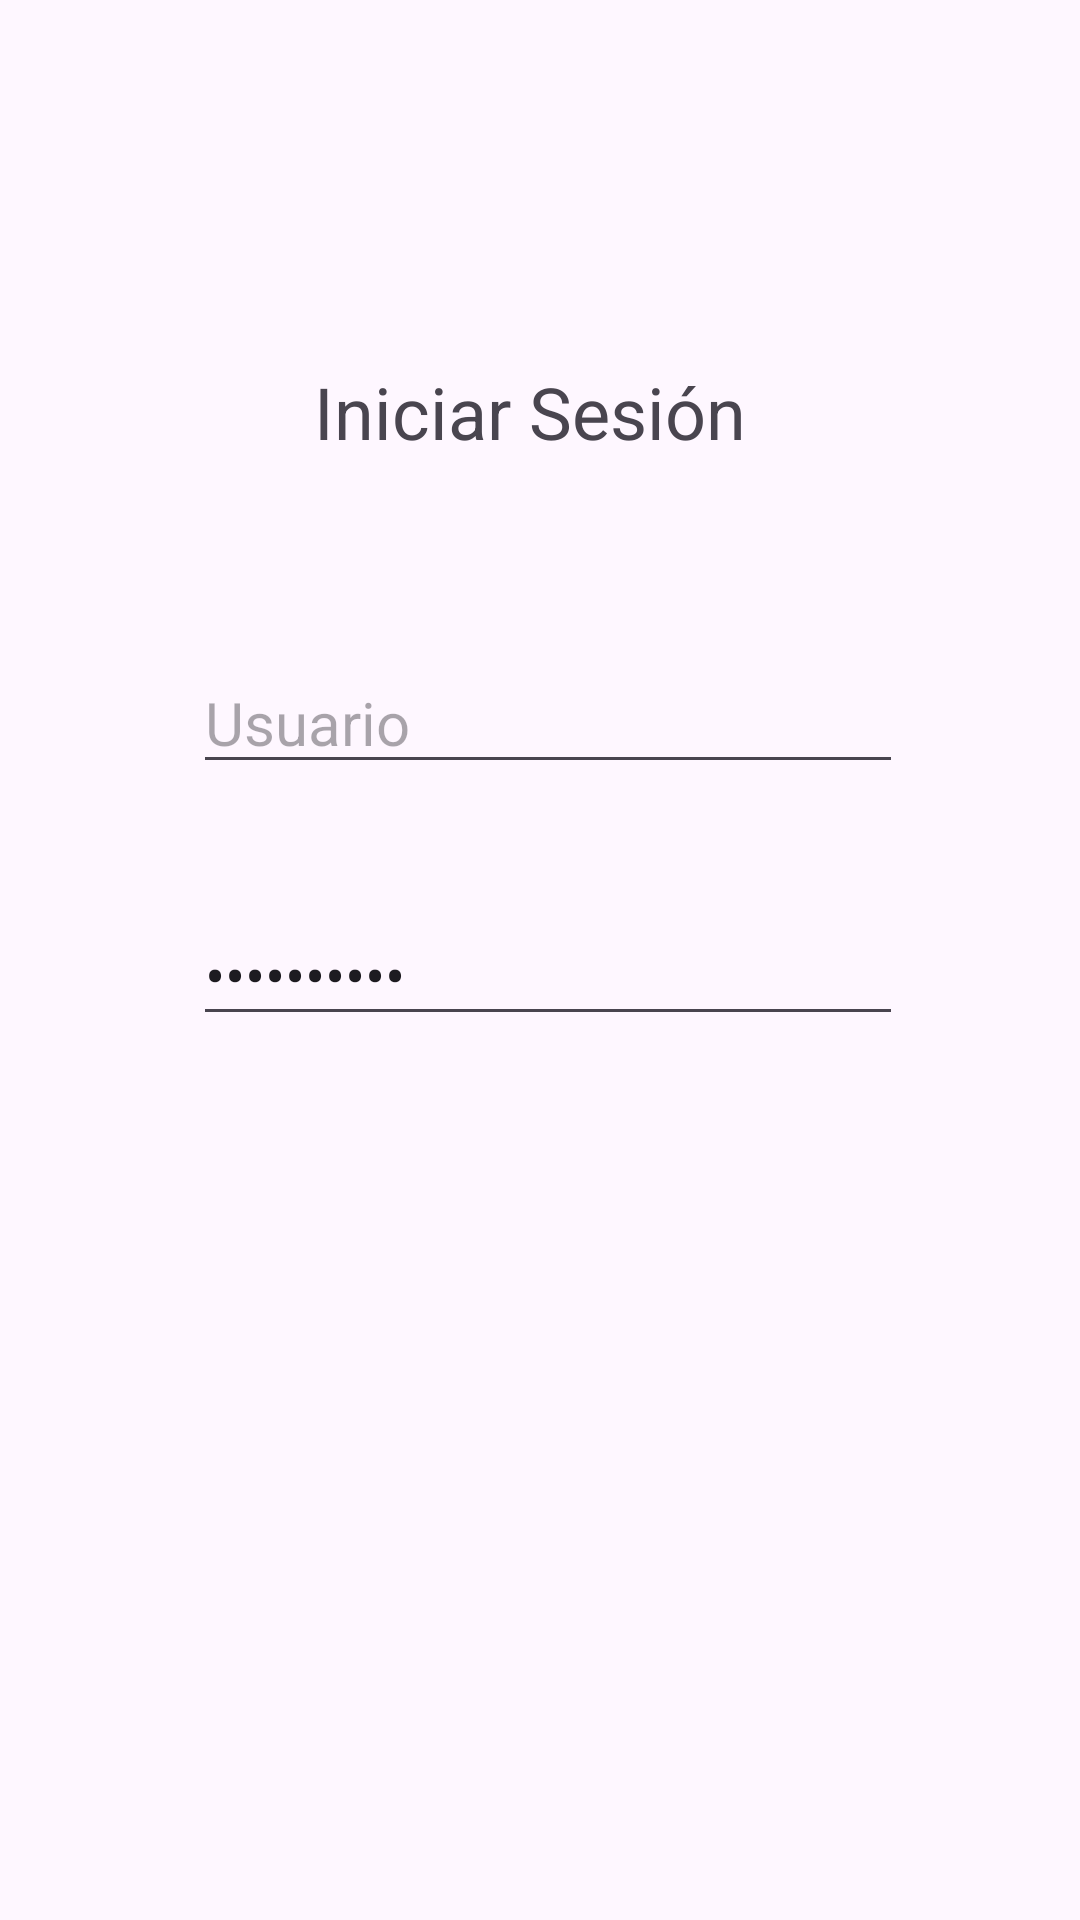

Android layout source for this screen:
<!-- AndroidManifest.xml: application theme Theme.TipoExamen -->
<!-- res/layout/activity_main.xml -->
<?xml version="1.0" encoding="utf-8"?>
<androidx.constraintlayout.widget.ConstraintLayout xmlns:android="http://schemas.android.com/apk/res/android"
    xmlns:app="http://schemas.android.com/apk/res-auto"
    xmlns:tools="http://schemas.android.com/tools"
    android:id="@+id/main"
    android:layout_width="match_parent"
    android:layout_height="match_parent"
    tools:context=".MainActivity">

    <TextView
        android:id="@+id/tvIniciar"
        android:layout_width="wrap_content"
        android:layout_height="wrap_content"
        android:layout_marginStart="173dp"
        android:layout_marginTop="121dp"
        android:layout_marginEnd="180dp"
        android:text="@string/Inicio"
        android:textSize="24sp"
        app:layout_constraintEnd_toEndOf="parent"
        app:layout_constraintStart_toStartOf="parent"
        app:layout_constraintTop_toTopOf="parent" />

    <EditText
        android:id="@+id/tvUsuario"
        android:layout_width="wrap_content"
        android:layout_height="wrap_content"
        android:layout_marginStart="103dp"
        android:layout_marginTop="64dp"
        android:layout_marginEnd="98dp"
        android:ems="10"
        android:hint="@string/User"
        android:inputType="text"
        android:textSize="20sp"
        app:layout_constraintEnd_toEndOf="parent"
        app:layout_constraintStart_toStartOf="parent"
        app:layout_constraintTop_toBottomOf="@+id/tvIniciar" />

    <EditText
        android:id="@+id/tvContraseña"
        android:layout_width="wrap_content"
        android:layout_height="wrap_content"
        android:layout_marginStart="103dp"
        android:layout_marginTop="40dp"
        android:layout_marginEnd="98dp"
        android:ems="10"
        android:inputType="textPassword"
        android:text="@string/Password"
        android:textSize="20sp"
        app:layout_constraintEnd_toEndOf="parent"
        app:layout_constraintStart_toStartOf="parent"
        app:layout_constraintTop_toBottomOf="@+id/tvUsuario" />

    <Button
        android:id="@+id/tvLogin"
        android:layout_width="wrap_content"
        android:layout_height="wrap_content"
        android:layout_marginStart="162dp"
        android:layout_marginTop="100dp"
        android:layout_marginEnd="159dp"
        android:layout_marginBottom="229dp"
        android:text="@string/Login"
        android:textSize="20sp"
        app:layout_constraintBottom_toBottomOf="parent"
        app:layout_constraintEnd_toEndOf="parent"
        app:layout_constraintStart_toStartOf="parent"
        app:layout_constraintTop_toBottomOf="@+id/tvContraseña" />

</androidx.constraintlayout.widget.ConstraintLayout>
<!-- resources referenced by this layout -->
<resources>
  <string name="Inicio">Iniciar Sesión</string>
  <string name="Login">Login</string>
  <string name="Password">Contraseña</string>
  <string name="User">Usuario</string>
  <style name="Theme.TipoExamen" parent="Base.Theme.TipoExamen" />
  <style name="Base.Theme.TipoExamen" parent="Theme.Material3.DayNight.NoActionBar">
          
          
      </style>
</resources>
